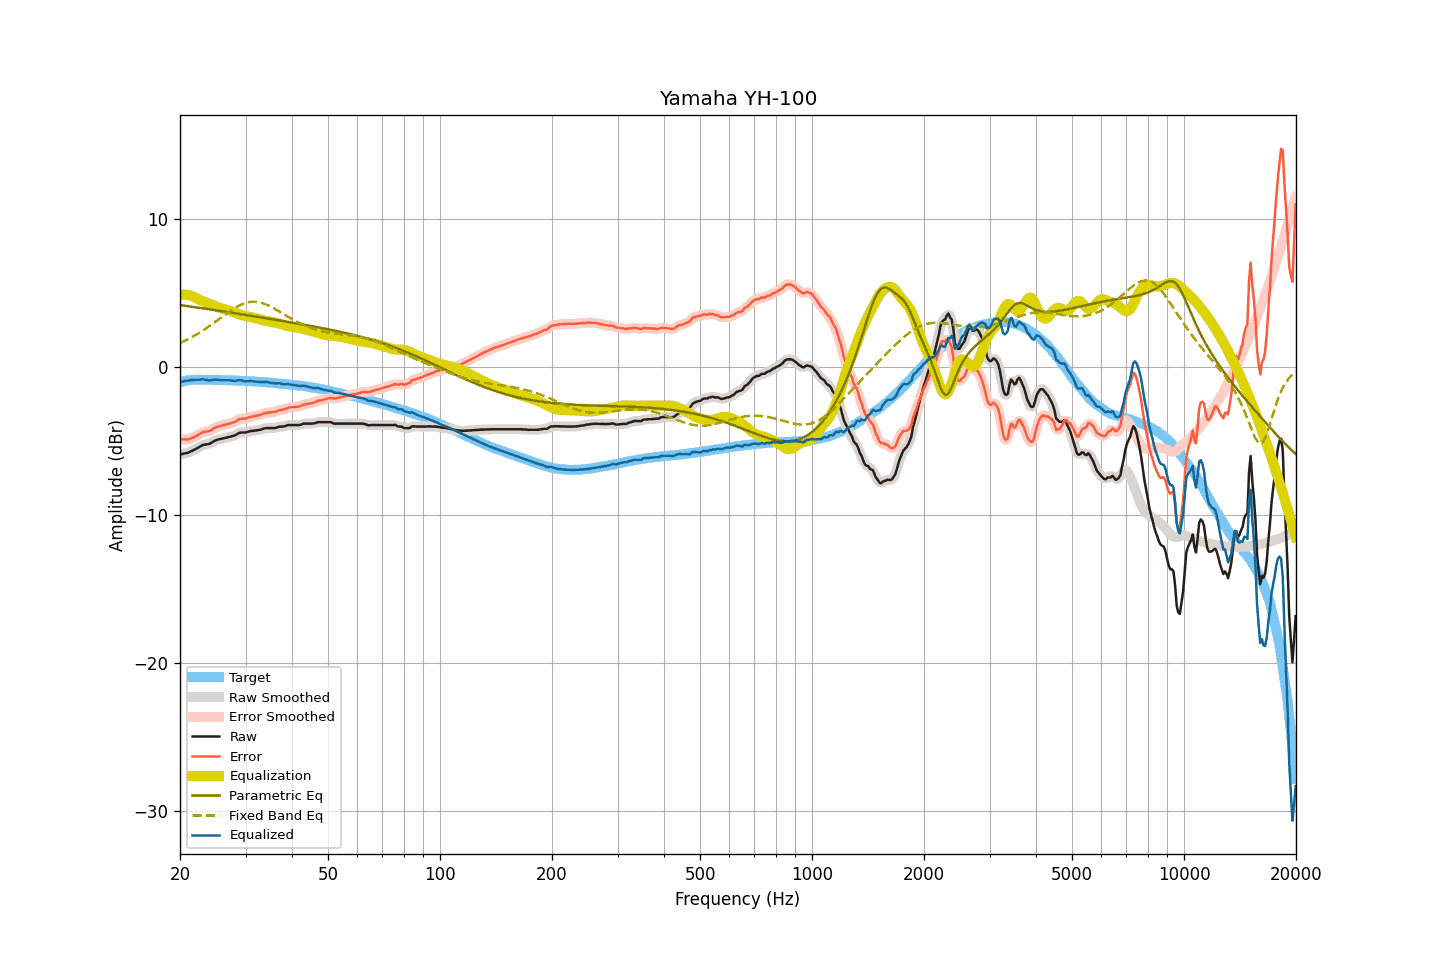

The table this chart was drawn from, first rows:
frequency, raw, smoothed, error, error_smoothed, equalization, parametric_eq, fixed_band_eq, equalized_raw, equalized_smoothed, target
20.00, -5.90, -5.90, -4.87, -4.87, 4.88, 4.18, 1.63, -1.03, -1.02, -1.03
20.20, -5.88, -5.88, -4.88, -4.88, 4.89, 4.17, 1.68, -0.99, -1.00, -1.00
20.40, -5.86, -5.86, -4.89, -4.89, 4.89, 4.15, 1.73, -0.97, -0.97, -0.97
20.61, -5.83, -5.84, -4.88, -4.89, 4.89, 4.14, 1.78, -0.94, -0.95, -0.95
20.81, -5.81, -5.81, -4.89, -4.89, 4.88, 4.12, 1.83, -0.93, -0.93, -0.92
21.02, -5.79, -5.78, -4.90, -4.88, 4.86, 4.11, 1.89, -0.93, -0.91, -0.89
21.23, -5.73, -5.74, -4.85, -4.85, 4.84, 4.09, 1.94, -0.89, -0.90, -0.88
21.44, -5.68, -5.69, -4.81, -4.81, 4.81, 4.08, 2.00, -0.87, -0.88, -0.87
21.66, -5.63, -5.63, -4.77, -4.76, 4.77, 4.06, 2.06, -0.87, -0.86, -0.86
21.87, -5.58, -5.58, -4.72, -4.72, 4.71, 4.05, 2.12, -0.87, -0.86, -0.86
22.09, -5.52, -5.52, -4.67, -4.66, 4.66, 4.03, 2.18, -0.86, -0.87, -0.86
22.31, -5.46, -5.46, -4.60, -4.61, 4.60, 4.02, 2.25, -0.86, -0.87, -0.86
22.54, -5.40, -5.40, -4.55, -4.54, 4.54, 4.00, 2.31, -0.86, -0.85, -0.86
22.76, -5.34, -5.34, -4.48, -4.48, 4.49, 3.98, 2.38, -0.85, -0.84, -0.86
22.99, -5.27, -5.29, -4.40, -4.42, 4.45, 3.97, 2.45, -0.82, -0.84, -0.87
23.22, -5.25, -5.25, -4.38, -4.38, 4.41, 3.95, 2.52, -0.84, -0.84, -0.87
23.45, -5.23, -5.23, -4.36, -4.36, 4.37, 3.94, 2.59, -0.86, -0.86, -0.87
23.69, -5.21, -5.22, -4.34, -4.35, 4.33, 3.92, 2.67, -0.88, -0.89, -0.87
23.92, -5.20, -5.19, -4.33, -4.32, 4.29, 3.90, 2.74, -0.91, -0.90, -0.87
24.16, -5.15, -5.15, -4.29, -4.28, 4.25, 3.89, 2.82, -0.90, -0.90, -0.86
24.40, -5.08, -5.09, -4.22, -4.22, 4.21, 3.87, 2.90, -0.88, -0.88, -0.86
24.65, -5.02, -5.02, -4.15, -4.15, 4.16, 3.85, 2.97, -0.86, -0.86, -0.87
24.89, -4.96, -4.97, -4.09, -4.09, 4.11, 3.84, 3.05, -0.85, -0.85, -0.87
25.14, -4.92, -4.92, -4.05, -4.05, 4.07, 3.82, 3.13, -0.85, -0.86, -0.88
25.39, -4.89, -4.89, -4.01, -4.01, 4.02, 3.81, 3.22, -0.87, -0.87, -0.88
25.65, -4.86, -4.86, -3.98, -3.98, 3.98, 3.79, 3.30, -0.88, -0.88, -0.88
25.91, -4.84, -4.84, -3.95, -3.95, 3.95, 3.77, 3.38, -0.89, -0.89, -0.89
26.16, -4.81, -4.81, -3.92, -3.92, 3.92, 3.76, 3.46, -0.89, -0.89, -0.89
26.43, -4.79, -4.79, -3.90, -3.90, 3.90, 3.74, 3.54, -0.89, -0.89, -0.89
26.69, -4.76, -4.76, -3.87, -3.87, 3.87, 3.72, 3.62, -0.89, -0.89, -0.89
26.96, -4.73, -4.74, -3.84, -3.84, 3.84, 3.70, 3.69, -0.89, -0.89, -0.89
27.23, -4.71, -4.71, -3.82, -3.81, 3.81, 3.69, 3.77, -0.90, -0.90, -0.89
27.50, -4.68, -4.68, -3.79, -3.79, 3.77, 3.67, 3.84, -0.91, -0.91, -0.90
27.77, -4.65, -4.65, -3.74, -3.75, 3.73, 3.65, 3.91, -0.92, -0.93, -0.91
28.05, -4.62, -4.61, -3.71, -3.70, 3.68, 3.64, 3.98, -0.94, -0.93, -0.91
28.33, -4.56, -4.56, -3.64, -3.64, 3.64, 3.62, 4.05, -0.92, -0.92, -0.92
28.62, -4.50, -4.50, -3.58, -3.58, 3.60, 3.60, 4.11, -0.90, -0.90, -0.92
28.90, -4.44, -4.45, -3.52, -3.53, 3.56, 3.58, 4.16, -0.88, -0.89, -0.92
29.19, -4.42, -4.43, -3.49, -3.50, 3.52, 3.57, 4.21, -0.90, -0.90, -0.94
29.48, -4.42, -4.42, -3.49, -3.49, 3.49, 3.55, 4.26, -0.93, -0.93, -0.93
29.78, -4.42, -4.42, -3.48, -3.48, 3.46, 3.53, 4.30, -0.96, -0.96, -0.94
30.08, -4.41, -4.41, -3.47, -3.46, 3.44, 3.52, 4.33, -0.97, -0.97, -0.94
30.38, -4.38, -4.38, -3.43, -3.43, 3.42, 3.50, 4.36, -0.96, -0.96, -0.95
30.68, -4.35, -4.35, -3.40, -3.40, 3.40, 3.48, 4.38, -0.95, -0.95, -0.95
30.99, -4.32, -4.33, -3.36, -3.36, 3.38, 3.46, 4.40, -0.94, -0.95, -0.97
31.30, -4.31, -4.31, -3.34, -3.34, 3.35, 3.45, 4.41, -0.96, -0.96, -0.97
31.61, -4.30, -4.30, -3.33, -3.32, 3.33, 3.43, 4.41, -0.97, -0.97, -0.97
31.93, -4.28, -4.29, -3.30, -3.30, 3.30, 3.41, 4.40, -0.98, -0.99, -0.98
32.24, -4.27, -4.27, -3.28, -3.28, 3.27, 3.39, 4.39, -1.00, -1.00, -1.00
32.57, -4.25, -4.25, -3.25, -3.25, 3.24, 3.37, 4.37, -1.01, -1.01, -1.00
32.89, -4.23, -4.23, -3.23, -3.22, 3.21, 3.36, 4.35, -1.02, -1.02, -1.00
33.22, -4.20, -4.20, -3.19, -3.19, 3.18, 3.34, 4.32, -1.02, -1.02, -1.01
33.55, -4.16, -4.16, -3.14, -3.15, 3.15, 3.32, 4.29, -1.01, -1.01, -1.02
33.89, -4.13, -4.14, -3.10, -3.11, 3.13, 3.30, 4.24, -1.00, -1.01, -1.03
34.23, -4.12, -4.12, -3.09, -3.09, 3.11, 3.29, 4.20, -1.02, -1.02, -1.03
34.57, -4.12, -4.12, -3.08, -3.07, 3.09, 3.27, 4.15, -1.04, -1.03, -1.05
34.92, -4.12, -4.12, -3.06, -3.07, 3.07, 3.25, 4.10, -1.06, -1.05, -1.06
35.27, -4.12, -4.12, -3.06, -3.06, 3.05, 3.23, 4.04, -1.08, -1.08, -1.06
35.62, -4.12, -4.12, -3.05, -3.05, 3.03, 3.21, 3.99, -1.09, -1.10, -1.08
35.97, -4.12, -4.11, -3.03, -3.03, 3.01, 3.20, 3.92, -1.11, -1.10, -1.09
... 635 more rows
